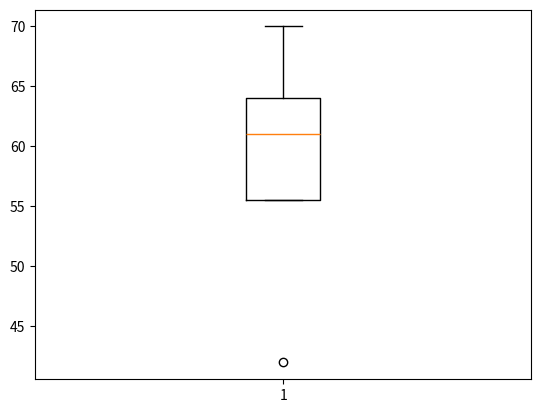

Recreate this plot in Python.
import matplotlib.pyplot as plt

nationalities = ["Pakistani", "Irani", "American", "Indian"]
students = [70, 60, 42, 62]


# Create a boxplot from the 'students' data
plt.boxplot(students)

# Customize the plot
# plt.title("Boxplot of Students by Nationality")
# plt.ylabel("Number of Students")

# Show the boxplot
plt.show()
